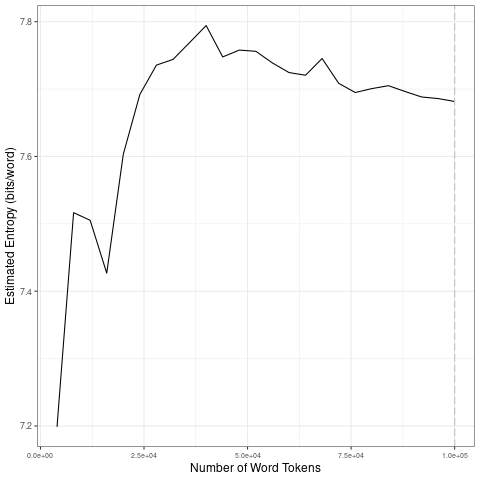

The data file committed next to this chart (first rows):
file, entropy.Corpus.Size, entropy.Entropy, sd.Corpus.Size, sd.SD
data/streams-clean/by_lang_w_A_E/fr_toke…, 4000, 7.199, 20000, 0.1538
data/streams-clean/by_lang_w_A_E/fr_toke…, 8000, 7.517, 40000, 0.03834
data/streams-clean/by_lang_w_A_E/fr_toke…, 12000, 7.505, 60000, 0.01372
data/streams-clean/by_lang_w_A_E/fr_toke…, 16000, 7.427, 80000, 0.02001
data/streams-clean/by_lang_w_A_E/fr_toke…, 20000, 7.603, 1e+05, 0.009307
data/streams-clean/by_lang_w_A_E/fr_toke…, 24000, 7.692, 20000, 0.1538
data/streams-clean/by_lang_w_A_E/fr_toke…, 28000, 7.736, 40000, 0.03834
data/streams-clean/by_lang_w_A_E/fr_toke…, 32000, 7.744, 60000, 0.01372
data/streams-clean/by_lang_w_A_E/fr_toke…, 36000, 7.769, 80000, 0.02001
data/streams-clean/by_lang_w_A_E/fr_toke…, 40000, 7.794, 1e+05, 0.009307
data/streams-clean/by_lang_w_A_E/fr_toke…, 44000, 7.748, 20000, 0.1538
data/streams-clean/by_lang_w_A_E/fr_toke…, 48000, 7.758, 40000, 0.03834
data/streams-clean/by_lang_w_A_E/fr_toke…, 52000, 7.756, 60000, 0.01372
data/streams-clean/by_lang_w_A_E/fr_toke…, 56000, 7.739, 80000, 0.02001
data/streams-clean/by_lang_w_A_E/fr_toke…, 60000, 7.725, 1e+05, 0.009307
data/streams-clean/by_lang_w_A_E/fr_toke…, 64000, 7.721, 20000, 0.1538
data/streams-clean/by_lang_w_A_E/fr_toke…, 68000, 7.745, 40000, 0.03834
data/streams-clean/by_lang_w_A_E/fr_toke…, 72000, 7.709, 60000, 0.01372
data/streams-clean/by_lang_w_A_E/fr_toke…, 76000, 7.695, 80000, 0.02001
data/streams-clean/by_lang_w_A_E/fr_toke…, 80000, 7.701, 1e+05, 0.009307
data/streams-clean/by_lang_w_A_E/fr_toke…, 84000, 7.705, 20000, 0.1538
data/streams-clean/by_lang_w_A_E/fr_toke…, 88000, 7.696, 40000, 0.03834
data/streams-clean/by_lang_w_A_E/fr_toke…, 92000, 7.688, 60000, 0.01372
data/streams-clean/by_lang_w_A_E/fr_toke…, 96000, 7.686, 80000, 0.02001
data/streams-clean/by_lang_w_A_E/fr_toke…, 1e+05, 7.682, 1e+05, 0.009307
